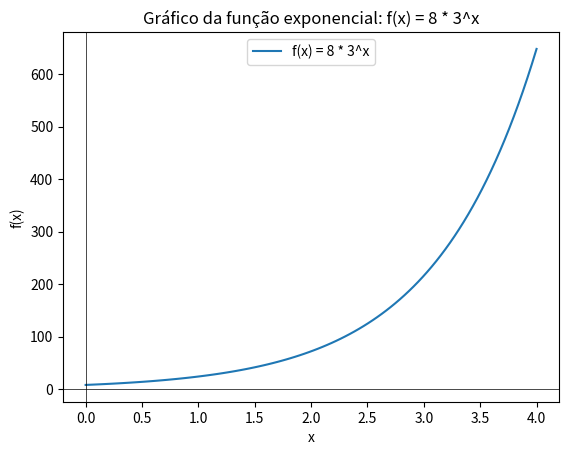

Python code for this plot:
# Exercicio 1 - f(x) = 8 * 3**x
import numpy as np
import matplotlib.pyplot as plt

x = np.linspace(0, 4, 100)

y = 8 * (3 ** x)

plt.plot(x, y, label='f(x) = 8 * 3^x')
plt.axhline(0, color='black', linewidth=0.5)
plt.axvline(0, color='black', linewidth=0.5)

plt.title("Gráfico da função exponencial: f(x) = 8 * 3^x")
plt.xlabel("x")
plt.ylabel("f(x)")
plt.legend()

plt.show()